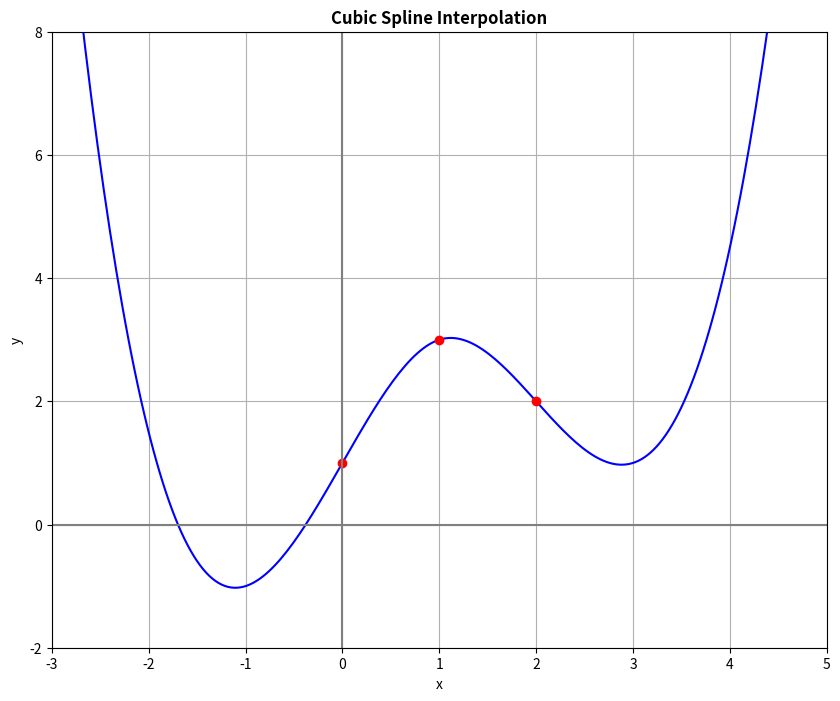

This figure's Python source:
#!/usr/bin/env python3
# [email redacted]
# 2023-02-03 21:08:32
#

import matplotlib.pyplot as plt
import numpy as np
from scipy.interpolate import CubicSpline

x = [0, 1, 2]
y = [1, 3, 2]

# use bc_type = 'natural' adds the constraints as we described above
f = CubicSpline(x, y, bc_type="natural")
x_new = np.linspace(-10, 6, 500)
y_new = f(x_new)

plt.figure(figsize=(10, 8))
plt.plot(x_new, y_new, "b")
plt.plot(x, y, "ro")
plt.title("Cubic Spline Interpolation", fontweight="bold")
plt.xlabel("x")
plt.ylabel("y")

plt.xlim([-3, 5])
plt.ylim([-2, 8])

plt.plot([-13, 14], [0, 0], color="gray")
plt.plot([0, 0], [-500, 1200], color="gray")

plt.grid()
plt.show()
